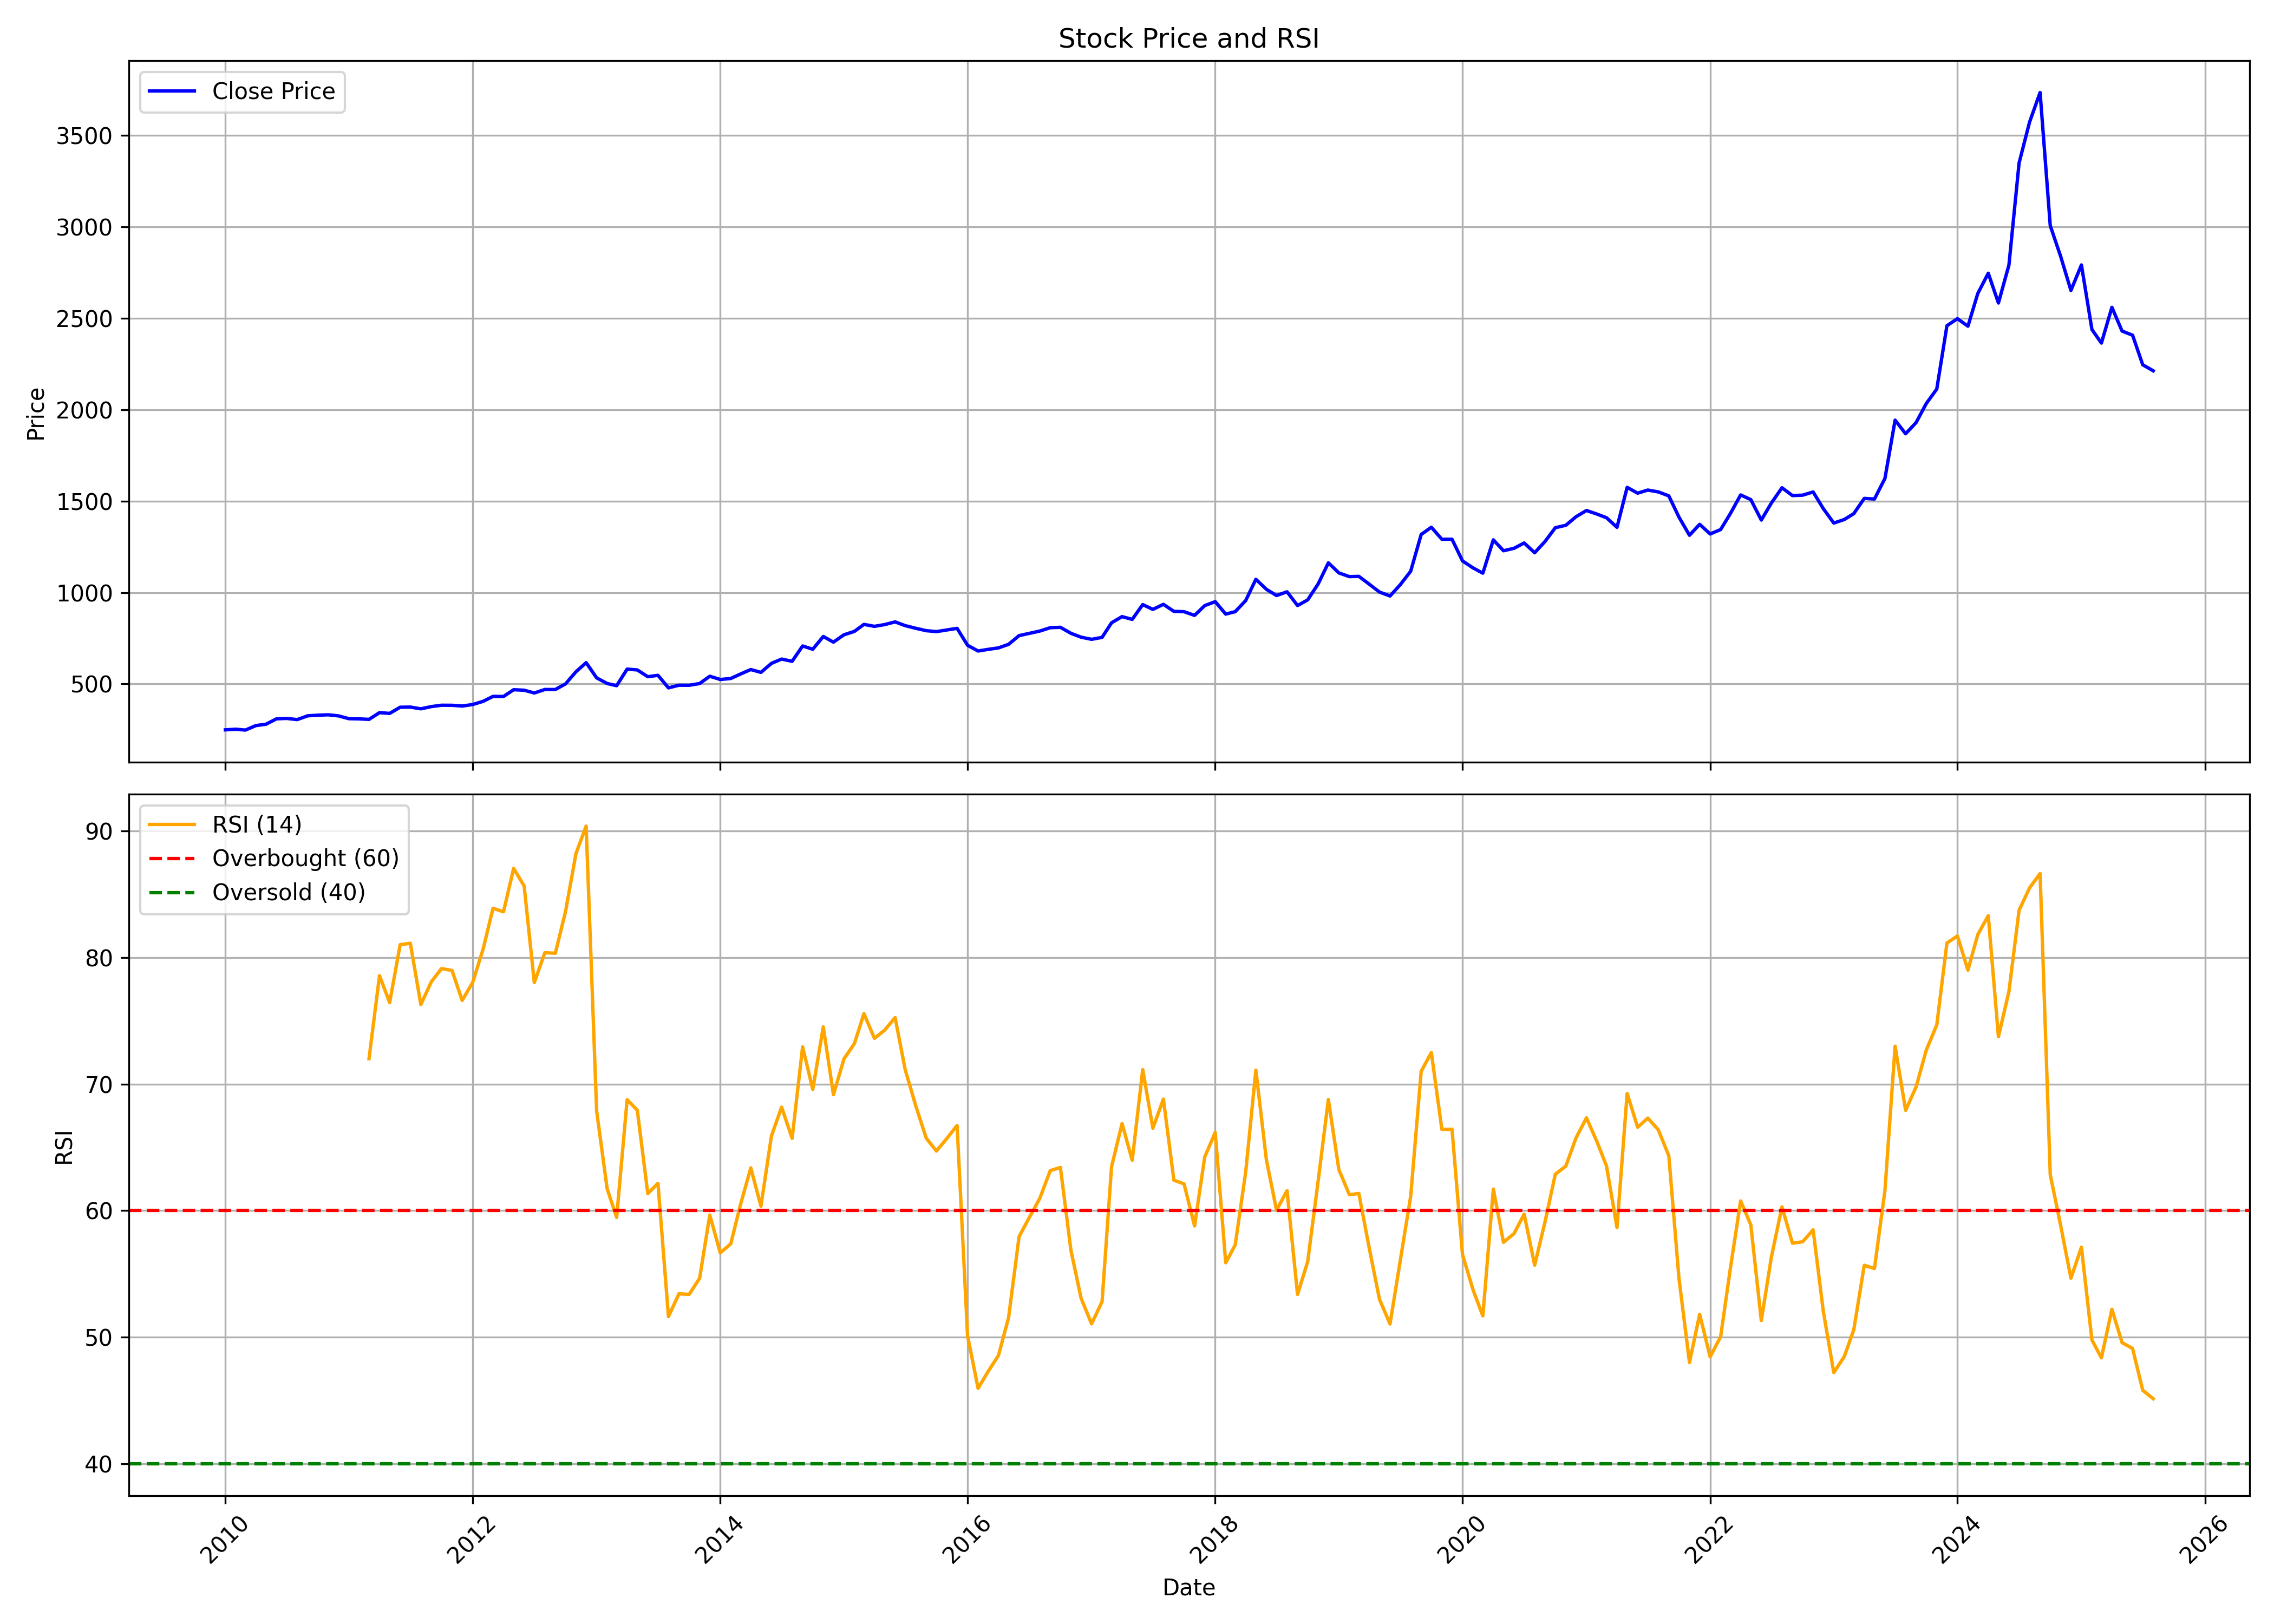

Values plotted in this chart, from the file beside it:
, date, symbol, open, high, low, close, volume, rsi
0, 2010-01-01, COLPAL, 242.9, 264.4, 232.2, 249.2, 3542666, 
1, 2010-02-01, COLPAL, 252.8, 284.3, 245.9, 252.6, 2710662, 
2, 2010-03-01, COLPAL, 252.6, 285.9, 244, 247.8, 2821056, 
3, 2010-04-01, COLPAL, 249.5, 280.5, 247.1, 272.3, 5396362, 
4, 2010-05-01, COLPAL, 276.1, 284.9, 255, 280, 3700232, 
5, 2010-06-01, COLPAL, 277.2, 318.9, 276.4, 309.4, 4435318, 
6, 2010-07-01, COLPAL, 310.4, 320.4, 307.1, 311.6, 4158048, 
7, 2010-08-01, COLPAL, 313.1, 320.9, 290.9, 305.1, 4274574, 
8, 2010-09-01, COLPAL, 310, 347.1, 303.3, 325.8, 5901710, 
9, 2010-10-01, COLPAL, 325.8, 337.3, 312.2, 329.2, 8824064, 
10, 2010-11-01, COLPAL, 331.2, 375.8, 301.1, 331.4, 8174880, 
11, 2010-12-01, COLPAL, 331, 335.4, 306.7, 325.3, 2899824, 
12, 2011-01-01, COLPAL, 327.7, 330.8, 302.9, 310, 5443320, 
13, 2011-02-01, COLPAL, 304.7, 316, 285.9, 309, 6239176, 
14, 2011-03-01, COLPAL, 310.1, 339.5, 301.7, 306.3, 3425984, 72
15, 2011-04-01, COLPAL, 312.7, 352.1, 309.6, 343.1, 3384564, 78.56
16, 2011-05-01, COLPAL, 343.4, 355.5, 332, 339, 2122744, 76.44
17, 2011-06-01, COLPAL, 333, 383.9, 271.7, 372.7, 4325080, 81.02
18, 2011-07-01, COLPAL, 379, 395.3, 325.4, 373.6, 3646444, 81.12
19, 2011-08-01, COLPAL, 375.2, 383.2, 340.6, 364.1, 2909746, 76.29
20, 2011-09-01, COLPAL, 364.1, 404.6, 350.9, 376.2, 3155630, 78.08
21, 2011-10-01, COLPAL, 373.2, 390.5, 368.4, 383.6, 1827356, 79.12
22, 2011-11-01, COLPAL, 385.1, 415.4, 368.4, 383.4, 3436782, 78.98
23, 2011-12-01, COLPAL, 386.7, 405.4, 373.3, 379.2, 2072226, 76.61
24, 2012-01-01, COLPAL, 384.3, 401.3, 361.1, 387.6, 4836076, 78.03
25, 2012-02-01, COLPAL, 387.4, 475.5, 380.2, 405, 3211134, 80.67
26, 2012-03-01, COLPAL, 401.8, 440.3, 388.2, 432, 2798426, 83.89
27, 2012-04-01, COLPAL, 437.3, 476.5, 421.4, 431.5, 1858774, 83.61
28, 2012-05-01, COLPAL, 431.5, 487.1, 408.5, 468.5, 4117180, 87.04
29, 2012-06-01, COLPAL, 470.7, 470.7, 426.6, 465.8, 3619170, 85.65
30, 2012-07-01, COLPAL, 467.6, 467.6, 434.2, 450.6, 2460288, 78.02
31, 2012-08-01, COLPAL, 450.5, 501.1, 447.4, 469.7, 2438704, 80.38
32, 2012-09-01, COLPAL, 474.3, 491.9, 438.3, 469.6, 2494866, 80.34
33, 2012-10-01, COLPAL, 469.6, 506.6, 463, 500.2, 3192458, 83.61
34, 2012-11-01, COLPAL, 508.8, 578.6, 498.3, 566.8, 4102636, 88.22
35, 2012-12-01, COLPAL, 567.5, 620.6, 544.3, 616.3, 4525138, 90.39
36, 2013-01-01, COLPAL, 620.5, 624, 526.9, 533.3, 7055162, 67.86
37, 2013-02-01, COLPAL, 533.2, 545.1, 495.4, 502.5, 4696638, 61.73
38, 2013-03-01, COLPAL, 508.6, 547.9, 484.1, 490.4, 3713616, 59.46
39, 2013-04-01, COLPAL, 497.6, 593.3, 492.3, 581.2, 3181928, 68.76
40, 2013-05-01, COLPAL, 585.2, 619.2, 556, 576.7, 4941486, 67.93
41, 2013-06-01, COLPAL, 580.7, 589.4, 498.4, 539.7, 4462778, 61.35
42, 2013-07-01, COLPAL, 532.1, 606.1, 521.6, 547.2, 4365640, 62.15
43, 2013-08-01, COLPAL, 537.3, 546.8, 473.3, 478.6, 3950770, 51.62
44, 2013-09-01, COLPAL, 478.5, 522.6, 474.1, 493.1, 6891158, 53.42
45, 2013-10-01, COLPAL, 495.2, 521.8, 484.6, 492.8, 5769760, 53.38
46, 2013-11-01, COLPAL, 487.2, 507.1, 487.2, 502.3, 2875738, 54.66
47, 2013-12-01, COLPAL, 508.5, 548.4, 501.3, 542.2, 4505952, 59.65
48, 2014-01-01, COLPAL, 549.9, 558.8, 515.6, 524.4, 3768160, 56.66
49, 2014-02-01, COLPAL, 509.2, 540.2, 509.2, 530, 1991712, 57.38
50, 2014-03-01, COLPAL, 529, 561.3, 526.3, 553.8, 2533974, 60.41
51, 2014-04-01, COLPAL, 554.7, 604.8, 539.9, 578.8, 2863006, 63.38
52, 2014-05-01, COLPAL, 582.7, 588.5, 538.1, 563.2, 3264576, 60.35
53, 2014-06-01, COLPAL, 563.2, 647.7, 560.7, 612.7, 3399922, 65.9
54, 2014-07-01, COLPAL, 613.3, 690.4, 611.2, 636.1, 4451848, 68.17
55, 2014-08-01, COLPAL, 636.1, 645.1, 585.2, 623.8, 8388652, 65.71
56, 2014-09-01, COLPAL, 625.5, 712.1, 618.1, 707.7, 7227920, 72.93
57, 2014-10-01, COLPAL, 713.8, 722, 683.7, 689.9, 3816154, 69.58
58, 2014-11-01, COLPAL, 690.2, 836.2, 687.7, 759.6, 8414802, 74.52
59, 2014-12-01, COLPAL, 757.1, 791.5, 694.4, 728.7, 7134862, 69.16
... 128 more rows
